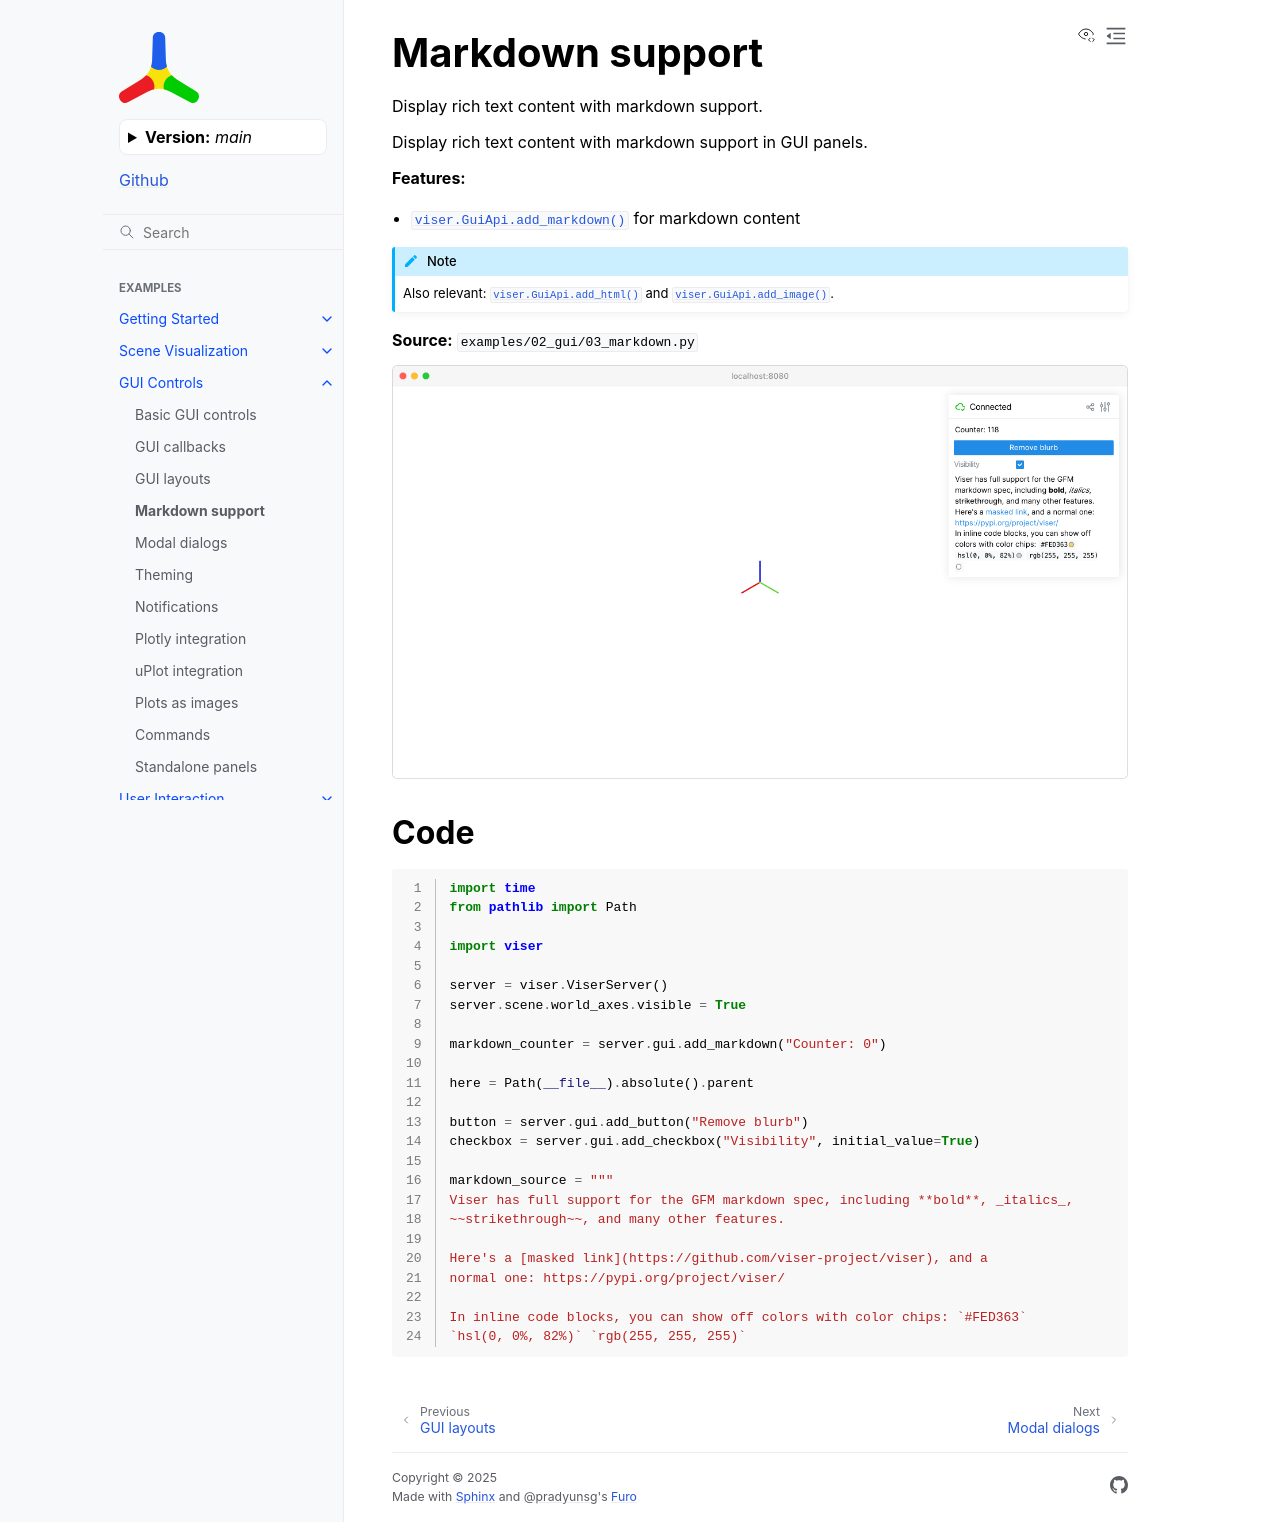

repository: Yvan-iComat/viser · page: main/examples/gui/markdown/index.html · generator: sphinx

Markdown support
================

Display rich text content with markdown support.

Display rich text content with markdown support in GUI panels.

**Features:**

* :meth:`viser.GuiApi.add_markdown` for markdown content

.. note::
    Also relevant: :meth:`viser.GuiApi.add_html` and :meth:`viser.GuiApi.add_image`.

**Source:** ``examples/02_gui/03_markdown.py``

.. figure:: ../../_static/examples/02_gui_03_markdown.png
   :width: 100%
   :alt: Markdown support

Code
----

.. code-block:: python
   :linenos:

   import time
   from pathlib import Path
   
   import viser
   
   server = viser.ViserServer()
   server.scene.world_axes.visible = True
   
   markdown_counter = server.gui.add_markdown("Counter: 0")
   
   here = Path(__file__).absolute().parent
   
   button = server.gui.add_button("Remove blurb")
   checkbox = server.gui.add_checkbox("Visibility", initial_value=True)
   
   markdown_source = """
   Viser has full support for the GFM markdown spec, including **bold**, _italics_,
   ~~strikethrough~~, and many other features.
   
   Here's a [masked link](https://github.com/viser-project/viser), and a
   normal one: https://pypi.org/project/viser/
   
   In inline code blocks, you can show off colors with color chips: `#FED363`
   `hsl(0, 0%, 82%)` `rgb(255, 255, 255)`
